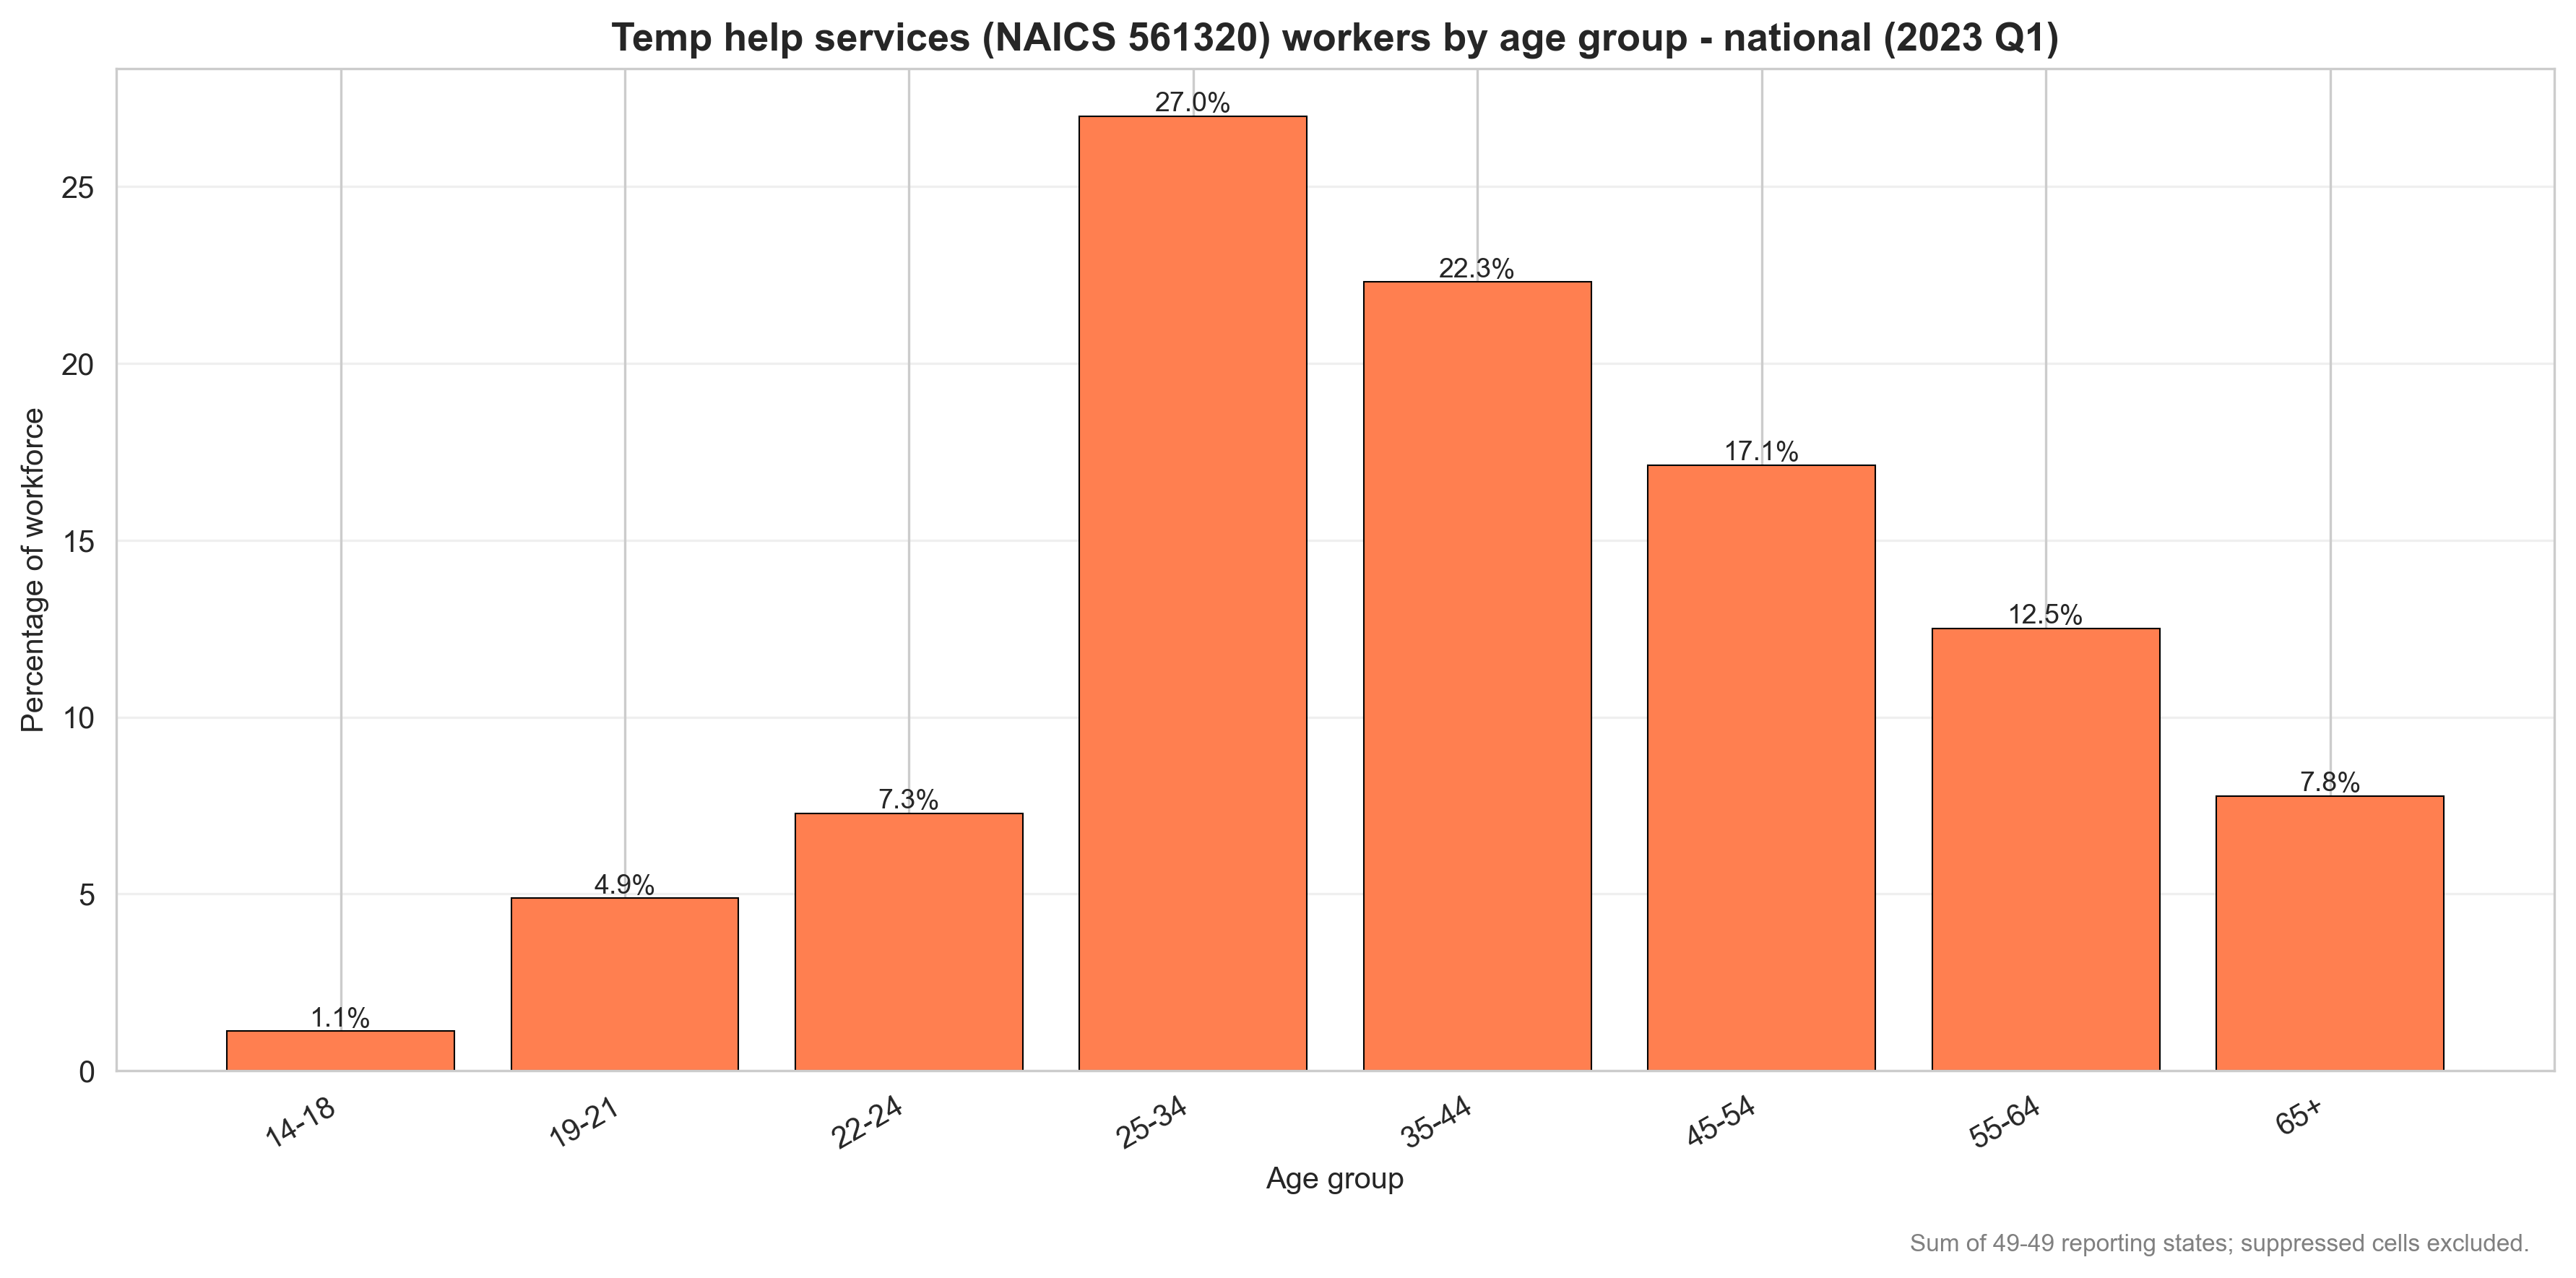

The table this chart was drawn from, first rows:
category, code, employment, states_with_data, percentage
14-18, A01, 32841, 49, 1.12
19-21, A02, 142681, 49, 4.88
22-24, A03, 212734, 49, 7.28
25-34, A04, 788813, 49, 26.99
35-44, A05, 651697, 49, 22.3
45-54, A06, 500598, 49, 17.13
55-64, A07, 365574, 49, 12.51
65+, A08, 227176, 49, 7.77
